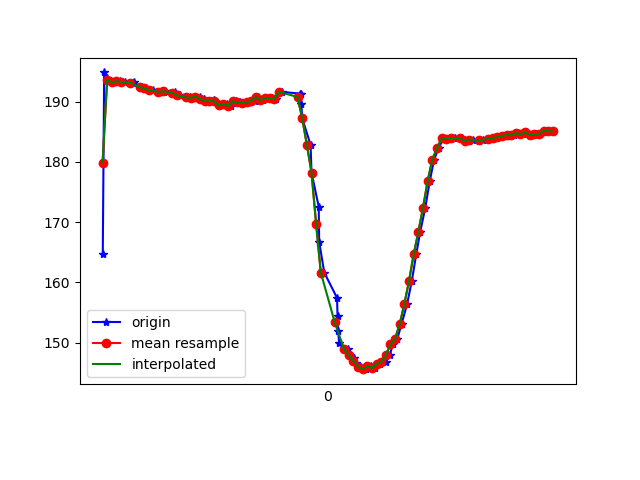

The data file committed next to this chart (first rows):
1617847720601, 543364213754112, 164.7461, -236.71875, -50.0
1617847720607, 543364234569641, 194.8, -254.1, -74.61
1617847720620, 543364252027827, 193.8, -255.4, -74.51
1617847720638, 543364270951035, 193.5, -256.1, -75.68
1617847720657, 543364289996329, 193.2, -255.5, -74.9
1617847720676, 543364309011101, 193.4, -255.9, -75.98
1617847720697, 543364328056395, 193.3, -256, -75.0
1617847720732, 543364347590029, 193.1, -255.2, -75.0
1617847720736, 543364366391153, 193.2, -255.3, -75.39
1617847720763, 543364385680617, 192.4, -255.4, -75.29
1617847720786, 543364404970081, 192.2, -255.3, -75.39
1617847720806, 543364424259545, 191.9, -255.1, -74.9
1617847720819, 543364443182753, 191.9, -255.9, -75.2
1617847720845, 543364462716388, 191.6, -255.6, -75.29
1617847720866, 543364481700639, 191.6, -255.7, -75.68
1617847720869, 543364500806975, 191.8, -254.7, -75.2
1617847720912, 543364519821747, 191.6, -255.1, -75.68
1617847720916, 543364538867041, 191.3, -255.4, -75.0
1617847720932, 543364557973377, 191, -256.1, -75.68
1617847720970, 543364577018671, 190.5, -255.5, -74.61
1617847720976, 543364596277613, 190.8, -255.6, -75.59
1617847720996, 543364615506035, 190.6, -255.2, -74.51
1617847721019, 543364634734456, 190.8, -254.8, -75.29
1617847721036, 543364653871314, 190.4, -255.2, -75.88
1617847721052, 543364673343906, 190.1, -255.6, -75.29
1617847721078, 543364692511284, 190.1, -255.5, -76.46
1617847721080, 543364711617621, 190.3, -255.1, -75.68
1617847721097, 543364730754478, 189.7, -255.4, -76.66
1617847721117, 543364749799772, 189.4, -255.2, -76.07
1617847721137, 543364768875587, 189.6, -254.9, -76.46
1617847721155, 543364787951402, 189.3, -255.3, -75.98
1617847721176, 543364806996695, 190, -254.3, -75.98
1617847721193, 543364826072510, 189.8, -255.3, -75.98
1617847721212, 543364845056761, 189.7, -255.2, -75.88
1617847721233, 543364864071533, 189.8, -255.8, -76.95
1617847721255, 543364883116827, 190.1, -256.8, -76.76
1617847721269, 543364902345248, 190.7, -257, -77.05
1617847721289, 543364921360021, 190.2, -257.1, -76.37
1617847721308, 543364940557921, 190.6, -256.3, -75.88
1617847721329, 543364959389565, 190.5, -257.1, -76.37
1617847721347, 543364978373816, 190.4, -257.2, -75.68
1617847721371, 543364997480153, 191.6, -256.9, -76.37
1617847721451, 543365034685622, 191.3, -255.3, -75.98
1617847721454, 543365040942489, 191.3, -255.3, -75.98
1617847721456, 543365055318023, 189.6, -251.2, -74.32
1617847721460, 543365074546445, 187.2, -244.7, -70.02
1617847721496, 543365093744345, 182.8, -237.9, -64.75
1617847721500, 543365112881203, 178.2, -231.6, -57.62
1617847721531, 543365132445358, 172.6, -228.3, -49.51
1617847721533, 543365151429609, 166.7, -227.3, -42.48
1617847721555, 543365170627510, 161.6, -227.6, -35.74
1617847721610, 543365190069580, 157.4, -228.3, -29.39
1617847721612, 543365209236959, 154.4, -231.1, -26.95
1617847721615, 543365228465380, 151.9, -232.1, -23.34
1617847721619, 543365247663280, 149.9, -233.4, -20.41
1617847721658, 543365266888196, 148.9, -235, -19.34
1617847721665, 543365286086096, 147.9, -235.6, -17.29
1617847721681, 543365305345039, 147.5, -236.4, -17.09
1617847721692, 543365324878673, 146.6, -236.7, -17.97
1617847721712, 543365344015531, 146, -237.6, -18.46
1617847721734, 543365363152388, 145.6, -236.9, -21.29
... 42 more rows
